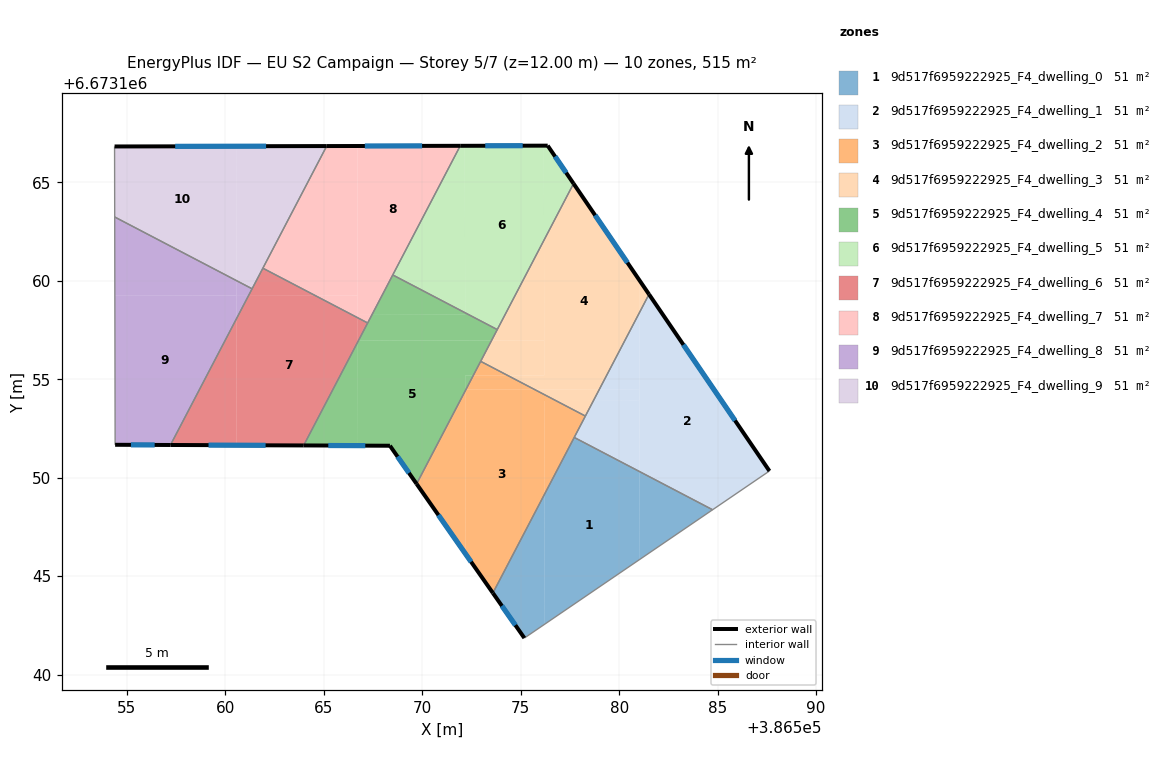
=== STOREY PLAN SPEC (per zone: floor XY polygon, exterior-wall plan segments, windows/doors) ===
zone 1: 9d517f6959222925_F4_dwelling_0  (51.5 m²)
  floor: (386581.03, 6673150.31) (386581.04, 6673145.85) (386576.22, 6673142.56) (386576.21, 6673149.16) (386577.72, 6673152.04)
  floor: (386584.74, 6673148.37) (386581.04, 6673145.85) (386581.03, 6673150.31)
  floor: (386576.21, 6673149.16) (386576.22, 6673142.56) (386575.18, 6673141.86) (386573.59, 6673144.14)
  exterior wall: (386573.59, 6673144.14) – (386575.18, 6673141.86)  [2.8 m]
    window: (386574.04, 6673143.49) – (386574.73, 6673142.51)  [1.5 m²]
  interior walls: 3
zone 2: 9d517f6959222925_F4_dwelling_1  (51.5 m²)
  floor: (386581.51, 6673159.31) (386587.63, 6673150.34) (386584.74, 6673148.37) (386581.03, 6673150.31) (386581.02, 6673158.37)
  floor: (386581.03, 6673153.90) (386581.03, 6673150.31) (386577.72, 6673152.04) (386578.68, 6673153.90)
  floor: (386581.02, 6673158.37) (386581.03, 6673154.49) (386578.99, 6673154.49)
  floor: (386581.03, 6673154.49) (386581.03, 6673153.90) (386578.68, 6673153.90) (386578.99, 6673154.49)
  exterior wall: (386587.63, 6673150.34) – (386581.51, 6673159.31)  [10.9 m]
    window: (386585.88, 6673152.90) – (386583.26, 6673156.75)  [6.0 m²]
  interior walls: 4
zone 3: 9d517f6959222925_F4_dwelling_2  (51.5 m²)
  floor: (386576.82, 6673153.90) (386576.20, 6673153.89) (386576.21, 6673149.16) (386573.59, 6673144.14) (386572.20, 6673146.13) (386572.18, 6673154.42) (386572.22, 6673154.48) (386575.69, 6673154.48)
  floor: (386572.18, 6673154.42) (386572.20, 6673146.13) (386569.71, 6673149.69)
  floor: (386575.69, 6673154.48) (386572.22, 6673154.48) (386572.59, 6673155.19) (386574.33, 6673155.19)
  floor: (386578.28, 6673153.13) (386576.21, 6673149.16) (386576.20, 6673153.89) (386576.82, 6673153.90)
  floor: (386574.33, 6673155.19) (386572.59, 6673155.19) (386572.96, 6673155.91)
  exterior wall: (386569.71, 6673149.69) – (386573.59, 6673144.14)  [6.8 m]
    window: (386570.82, 6673148.10) – (386572.48, 6673145.73)  [3.7 m²]
  interior walls: 4
zone 4: 9d517f6959222925_F4_dwelling_3  (51.5 m²)
  floor: (386577.68, 6673164.93) (386581.02, 6673160.04) (386581.02, 6673158.37) (386578.99, 6673154.49) (386575.69, 6673154.48) (386574.33, 6673155.19) (386576.20, 6673155.20) (386576.18, 6673162.07)
  floor: (386581.02, 6673160.04) (386581.51, 6673159.31) (386581.02, 6673158.37)
  floor: (386576.19, 6673156.98) (386576.20, 6673155.20) (386574.33, 6673155.19) (386572.96, 6673155.91) (386573.52, 6673156.97)
  floor: (386578.99, 6673154.49) (386578.68, 6673153.90) (386576.82, 6673153.90) (386575.69, 6673154.48)
  floor: (386576.18, 6673162.07) (386576.19, 6673156.98) (386573.52, 6673156.97)
  floor: (386578.68, 6673153.90) (386578.28, 6673153.13) (386576.82, 6673153.90)
  exterior wall: (386581.51, 6673159.31) – (386577.68, 6673164.93)  [6.8 m]
    window: (386580.42, 6673160.92) – (386578.78, 6673163.33)  [3.7 m²]
  interior walls: 4
zone 5: 9d517f6959222925_F4_dwelling_4  (51.5 m²)
  floor: (386573.52, 6673156.97) (386572.59, 6673155.19) (386572.18, 6673155.19) (386572.18, 6673154.42) (386569.71, 6673149.69) (386568.36, 6673151.62) (386566.73, 6673151.63) (386566.72, 6673156.89) (386566.76, 6673156.96)
  floor: (386566.72, 6673156.89) (386566.73, 6673151.63) (386563.98, 6673151.64)
  floor: (386572.59, 6673155.19) (386572.22, 6673154.48) (386572.18, 6673154.48) (386572.18, 6673155.19)
  floor: (386572.18, 6673158.37) (386572.18, 6673158.28) (386567.44, 6673158.27) (386568.50, 6673160.30)
  floor: (386573.81, 6673157.52) (386573.52, 6673156.97) (386566.76, 6673156.96) (386567.44, 6673158.27) (386572.18, 6673158.28) (386572.18, 6673158.37)
  exterior wall: (386568.36, 6673151.62) – (386569.71, 6673149.69)  [2.4 m]
    window: (386568.74, 6673151.07) – (386569.32, 6673150.24)  [1.3 m²]
  exterior wall: (386563.97, 6673151.64) – (386568.36, 6673151.62)  [4.4 m]
    window: (386565.23, 6673151.63) – (386567.10, 6673151.63)  [2.4 m²]
  interior walls: 5
zone 6: 9d517f6959222925_F4_dwelling_5  (51.5 m²)
  floor: (386572.16, 6673166.85) (386572.18, 6673158.37) (386568.50, 6673160.30) (386571.93, 6673166.85)
  floor: (386576.17, 6673166.86) (386576.18, 6673162.07) (386573.81, 6673157.52) (386572.18, 6673158.37) (386572.16, 6673166.85)
  floor: (386576.37, 6673166.86) (386577.68, 6673164.93) (386576.18, 6673162.07) (386576.17, 6673166.86)
  exterior wall: (386576.37, 6673166.86) – (386571.93, 6673166.85)  [4.4 m]
    window: (386575.10, 6673166.86) – (386573.20, 6673166.86)  [2.4 m²]
  exterior wall: (386577.68, 6673164.93) – (386576.37, 6673166.86)  [2.3 m]
    window: (386577.31, 6673165.49) – (386576.74, 6673166.31)  [1.3 m²]
  interior walls: 3
zone 7: 9d517f6959222925_F4_dwelling_6  (51.5 m²)
  floor: (386566.72, 6673158.12) (386566.72, 6673156.90) (386563.98, 6673151.64) (386560.57, 6673151.65) (386560.56, 6673158.07) (386561.17, 6673159.23) (386564.58, 6673159.24)
  floor: (386560.56, 6673158.07) (386560.57, 6673151.65) (386557.21, 6673151.66)
  floor: (386567.22, 6673157.86) (386566.76, 6673156.96) (386566.72, 6673156.96) (386566.72, 6673158.12)
  floor: (386564.58, 6673159.24) (386561.17, 6673159.23) (386561.90, 6673160.64)
  exterior wall: (386557.21, 6673151.66) – (386563.97, 6673151.64)  [6.8 m]
    window: (386559.14, 6673151.65) – (386562.04, 6673151.64)  [3.7 m²]
  interior walls: 4
zone 8: 9d517f6959222925_F4_dwelling_7  (51.5 m²)
  floor: (386566.70, 6673166.84) (386566.72, 6673159.24) (386564.58, 6673159.24) (386561.90, 6673160.64) (386565.15, 6673166.84)
  floor: (386571.93, 6673166.85) (386567.44, 6673158.27) (386566.72, 6673158.27) (386566.70, 6673166.84)
  floor: (386566.72, 6673159.24) (386566.72, 6673158.12) (386564.58, 6673159.24)
  floor: (386567.44, 6673158.27) (386567.22, 6673157.86) (386566.72, 6673158.12) (386566.72, 6673158.27)
  exterior wall: (386571.93, 6673166.85) – (386565.15, 6673166.84)  [6.8 m]
    window: (386569.99, 6673166.85) – (386567.08, 6673166.84)  [3.7 m²]
  interior walls: 4
zone 9: 9d517f6959222925_F4_dwelling_8  (51.5 m²)
  floor: (386560.56, 6673159.25) (386560.56, 6673158.07) (386557.21, 6673151.66) (386554.40, 6673151.67) (386554.39, 6673159.24)
  floor: (386561.36, 6673159.59) (386561.17, 6673159.23) (386560.56, 6673159.23) (386560.56, 6673160.01)
  floor: (386561.17, 6673159.23) (386560.56, 6673158.07) (386560.56, 6673159.23)
  floor: (386560.56, 6673160.01) (386560.56, 6673159.25) (386554.39, 6673159.24) (386554.38, 6673163.24)
  exterior wall: (386554.40, 6673151.67) – (386557.21, 6673151.66)  [2.8 m]
    window: (386555.20, 6673151.67) – (386556.41, 6673151.66)  [1.5 m²]
  interior walls: 3
zone 10: 9d517f6959222925_F4_dwelling_9  (51.5 m²)
  floor: (386560.55, 6673166.83) (386560.56, 6673160.01) (386554.38, 6673163.24) (386554.37, 6673166.82)
  floor: (386565.15, 6673166.84) (386561.36, 6673159.59) (386560.56, 6673160.01) (386560.55, 6673166.83)
  exterior wall: (386565.15, 6673166.84) – (386554.37, 6673166.82)  [10.8 m]
    window: (386562.07, 6673166.84) – (386557.45, 6673166.83)  [5.9 m²]
  interior walls: 4

=== DERIVED (storey summary) ===
Building: EU S2 Campaign
Storey: 5 of 7  (floor level z = 12.00 m)
Storey gross floor area: 514.8 m²
Zones on this storey: 10
  - 9d517f6959222925_F4_dwelling_0: floor 51.5 m²; exterior wall 2.8 m (8.4 m²); 1 window(s) 1.5 m²; WWR 18.4%
  - 9d517f6959222925_F4_dwelling_1: floor 51.5 m²; exterior wall 10.9 m (32.6 m²); 1 window(s) 6.0 m²; WWR 18.4%
  - 9d517f6959222925_F4_dwelling_2: floor 51.5 m²; exterior wall 6.8 m (20.3 m²); 1 window(s) 3.7 m²; WWR 18.4%
  - 9d517f6959222925_F4_dwelling_3: floor 51.5 m²; exterior wall 6.8 m (20.4 m²); 1 window(s) 3.7 m²; WWR 18.4%
  - 9d517f6959222925_F4_dwelling_4: floor 51.5 m²; exterior wall 6.7 m (20.2 m²); 2 window(s) 3.7 m²; WWR 18.4%
  - 9d517f6959222925_F4_dwelling_5: floor 51.5 m²; exterior wall 6.8 m (20.3 m²); 2 window(s) 3.7 m²; WWR 18.4%
  - 9d517f6959222925_F4_dwelling_6: floor 51.5 m²; exterior wall 6.8 m (20.3 m²); 1 window(s) 3.7 m²; WWR 18.4%
  - 9d517f6959222925_F4_dwelling_7: floor 51.5 m²; exterior wall 6.8 m (20.3 m²); 1 window(s) 3.7 m²; WWR 18.4%
  - 9d517f6959222925_F4_dwelling_8: floor 51.5 m²; exterior wall 2.8 m (8.4 m²); 1 window(s) 1.5 m²; WWR 18.4%
  - 9d517f6959222925_F4_dwelling_9: floor 51.5 m²; exterior wall 10.8 m (32.3 m²); 1 window(s) 5.9 m²; WWR 18.4%
Zone adjacency (shared interzone walls):
  - 9d517f6959222925_F4_dwelling_0 ↔ 9d517f6959222925_F4_dwelling_1
  - 9d517f6959222925_F4_dwelling_0 ↔ 9d517f6959222925_F4_dwelling_2
  - 9d517f6959222925_F4_dwelling_1 ↔ 9d517f6959222925_F4_dwelling_2
  - 9d517f6959222925_F4_dwelling_1 ↔ 9d517f6959222925_F4_dwelling_3
  - 9d517f6959222925_F4_dwelling_2 ↔ 9d517f6959222925_F4_dwelling_3
  - 9d517f6959222925_F4_dwelling_2 ↔ 9d517f6959222925_F4_dwelling_4
  - 9d517f6959222925_F4_dwelling_3 ↔ 9d517f6959222925_F4_dwelling_4
  - 9d517f6959222925_F4_dwelling_3 ↔ 9d517f6959222925_F4_dwelling_5
  - 9d517f6959222925_F4_dwelling_4 ↔ 9d517f6959222925_F4_dwelling_5
  - 9d517f6959222925_F4_dwelling_4 ↔ 9d517f6959222925_F4_dwelling_6
  - 9d517f6959222925_F4_dwelling_4 ↔ 9d517f6959222925_F4_dwelling_7
  - 9d517f6959222925_F4_dwelling_5 ↔ 9d517f6959222925_F4_dwelling_7
  - 9d517f6959222925_F4_dwelling_6 ↔ 9d517f6959222925_F4_dwelling_7
  - 9d517f6959222925_F4_dwelling_6 ↔ 9d517f6959222925_F4_dwelling_8
  - 9d517f6959222925_F4_dwelling_6 ↔ 9d517f6959222925_F4_dwelling_9
  - 9d517f6959222925_F4_dwelling_7 ↔ 9d517f6959222925_F4_dwelling_9
  - 9d517f6959222925_F4_dwelling_8 ↔ 9d517f6959222925_F4_dwelling_9